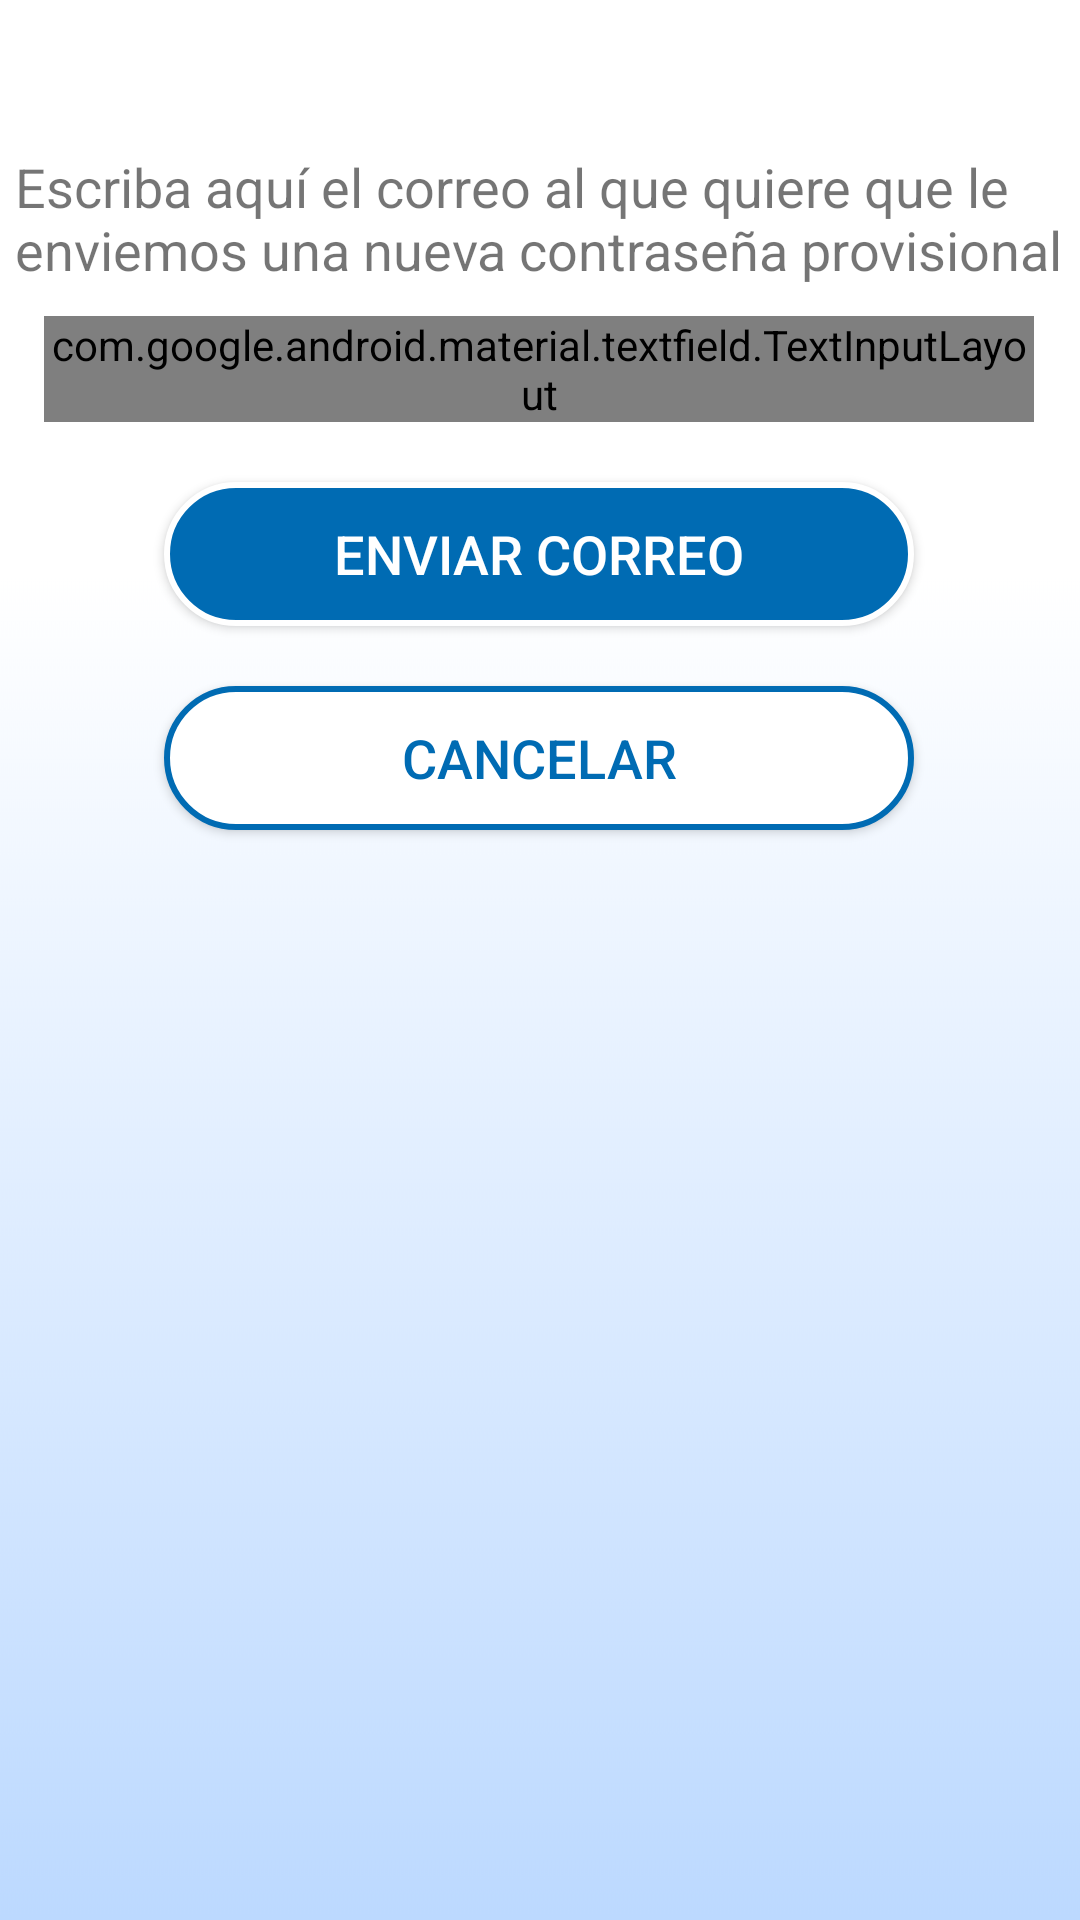

Produce the Android XML layout that renders to this screen, including the resource entries it uses.
<!-- AndroidManifest.xml: application theme AppTheme -->
<!-- res/layout/activity_recordar_clave.xml -->
<?xml version="1.0" encoding="utf-8"?>
<androidx.constraintlayout.widget.ConstraintLayout xmlns:android="http://schemas.android.com/apk/res/android"
    xmlns:app="http://schemas.android.com/apk/res-auto"
    xmlns:tools="http://schemas.android.com/tools"
    android:layout_width="match_parent"
    android:layout_height="match_parent"
    android:background="@drawable/fondappac"
    tools:context=".RecordarClave">

    <TextView
        android:id="@+id/txtMensajeRC"
        android:layout_width="350dp"
        android:layout_height="wrap_content"
        android:layout_marginTop="50dp"
        android:text="@string/lblRecordarClaveRC"
        android:textSize="18sp"
        app:layout_constraintEnd_toEndOf="parent"
        app:layout_constraintHorizontal_bias="0.494"
        app:layout_constraintStart_toStartOf="parent"
        app:layout_constraintTop_toTopOf="parent" />

    <com.google.android.material.textfield.TextInputLayout
        android:id="@+id/textInputLayoutCorreoRC"
        style="@style/Widget.MaterialComponents.TextInputLayout.OutlinedBox"
        android:layout_width="330dp"
        android:layout_height="wrap_content"
        android:layout_marginTop="10dp"
        app:errorEnabled="true"
        app:layout_constraintEnd_toEndOf="parent"
        app:layout_constraintHorizontal_bias="0.493"
        app:layout_constraintStart_toStartOf="parent"
        app:layout_constraintTop_toBottomOf="@+id/txtMensajeRC">

        <com.google.android.material.textfield.TextInputEditText
            android:id="@+id/txtCorreoRC"
            android:layout_width="match_parent"
            android:layout_height="61dp"
            android:inputType="textEmailAddress"
            android:hint="@string/txtCorreoRC" />
    </com.google.android.material.textfield.TextInputLayout>

    <Button
        android:id="@+id/btnEnviarRC"
        style="@style/estiloBotonPrincipal"
        android:layout_width="250dp"
        android:layout_height="wrap_content"
        android:layout_marginTop="20dp"
        android:background="@drawable/botonprincipal"
        android:text="@string/btnEnviarRC"
        android:textSize="18sp"
        app:layout_constraintEnd_toEndOf="parent"
        app:layout_constraintHorizontal_bias="0.496"
        app:layout_constraintStart_toStartOf="parent"
        app:layout_constraintTop_toBottomOf="@+id/textInputLayoutCorreoRC" />

    <Button
        android:id="@+id/btnCancelarRC"
        style="@style/estiloBotonSecundario"
        android:layout_width="250dp"
        android:layout_height="wrap_content"
        android:layout_marginTop="20dp"
        android:background="@drawable/botonsecundario"
        android:text="@string/btnCancelarRC"
        android:textSize="18sp"
        app:layout_constraintEnd_toEndOf="parent"
        app:layout_constraintHorizontal_bias="0.496"
        app:layout_constraintStart_toStartOf="parent"
        app:layout_constraintTop_toBottomOf="@+id/btnEnviarRC" />
</androidx.constraintlayout.widget.ConstraintLayout>
<!-- resources referenced by this layout -->
<resources>
  <!-- drawable botonprincipal (drawable) -->
  <?xml version="1.0" encoding="utf-8"?>
  <selector xmlns:android="http://schemas.android.com/apk/res/android">
      <item android:state_pressed="true" >
          <shape>
              <solid
                  android:color="@color/pressBtnPrincipal" />
              <stroke
                  android:width="2dp"
                  android:color="@color/blanco" />
              <corners
                  android:radius="50dp" />
              <padding
                  android:left="10dp"
                  android:top="10dp"
                  android:right="10dp"
                  android:bottom="10dp" />
          </shape>
      </item>
  
      <item>
          <shape>
              <solid android:color="@color/azulO"/>
              <stroke
                  android:width="2dp"
                  android:color="@color/blanco" />
              <corners
                  android:radius="50dp" />
              <padding
                  android:left="10dp"
                  android:top="10dp"
                  android:right="10dp"
                  android:bottom="10dp" />
          </shape>
      </item>
  </selector>
  <!-- drawable botonsecundario (drawable) -->
  <?xml version="1.0" encoding="utf-8"?>
  <selector xmlns:android="http://schemas.android.com/apk/res/android">
      <item android:state_pressed="true" >
          <shape>
              <solid
                  android:color="@color/pressBtnSecundario" />
              <stroke
                  android:width="2dp"
                  android:color="@color/azulO" />
              <corners
                  android:radius="50dp" />
              <padding
                  android:left="10dp"
                  android:top="10dp"
                  android:right="10dp"
              android:bottom="10dp" />
          </shape>
      </item>
  
      <item>
          <shape>
              <solid android:color="@color/blanco"/>
              <stroke
                  android:width="2dp"
                  android:color="@color/azulO" />
              <corners
                  android:radius="50dp" />
              <padding
                  android:left="10dp"
                  android:top="10dp"
                  android:right="10dp"
                  android:bottom="10dp" />
          </shape>
      </item>
  </selector>
  <!-- drawable fondappac: png bitmap (drawable-v24, 36335 bytes) -->
  <string name="btnCancelarRC">Cancelar</string>
  <string name="btnEnviarRC">Enviar correo</string>
  <string name="lblRecordarClaveRC">Escriba aquí el correo al que quiere que le enviemos una nueva contraseña provisional</string>
  <string name="txtCorreoRC">ejemplo@dominio.com</string>
  <style name="estiloBotonPrincipal">
          <item name="android:textColor">@color/blanco</item>
      </style>
  <style name="estiloBotonSecundario">
          <item name="android:textColor">@color/azulO</item>
      </style>
  <style name="AppTheme" parent="Theme.AppCompat.Light.DarkActionBar">
          
          <item name="colorPrimary">@color/colorPrimary</item>
          <item name="colorPrimaryDark">@color/colorPrimaryDark</item>
          <item name="colorAccent">@color/colorAccent</item>
      </style>
  
  
      If your application theme is AppTheme(or anything else), then in styles.xml add the following
      code:
  <color name="pressBtnPrincipal">#004d80</color>
  <color name="blanco">#ffffff</color>
  <color name="azulO">#006BB3</color>
  <color name="pressBtnSecundario">#D9D9D9</color>
  <color name="colorPrimary">@color/azulI</color>
  <color name="colorPrimaryDark">#000000</color>
  <color name="colorAccent">@color/azulO</color>
  <color name="azulI">#008AE6</color>
</resources>
